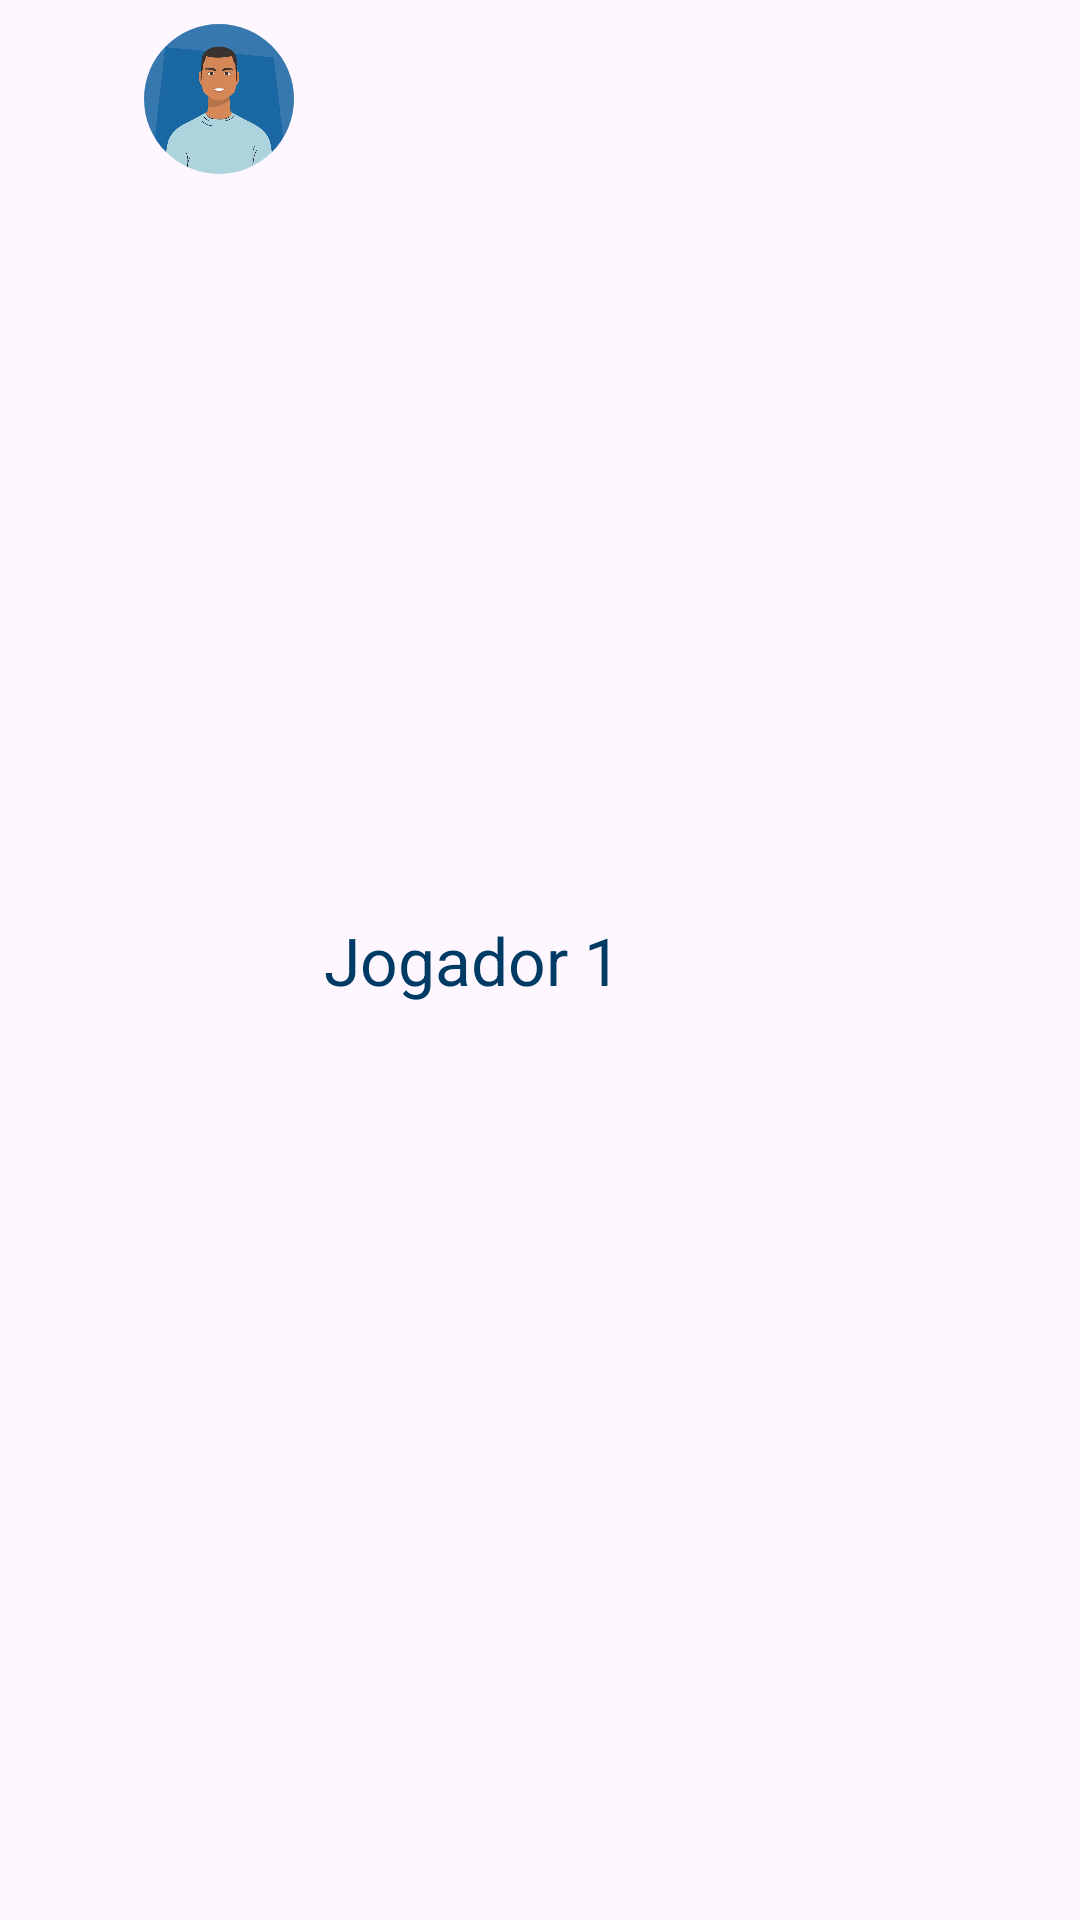

Android layout source for this screen:
<!-- AndroidManifest.xml: application theme Theme.MeliTruko -->
<!-- res/layout/layout_player.xml -->
<?xml version="1.0" encoding="utf-8"?>
<androidx.constraintlayout.widget.ConstraintLayout xmlns:android="http://schemas.android.com/apk/res/android"
    xmlns:app="http://schemas.android.com/apk/res-auto"
    android:id="@+id/constraint_main"
    android:layout_width="match_parent"
    android:layout_height="wrap_content"
    android:foreground="?attr/selectableItemBackground"
    android:paddingHorizontal="10dp"
    android:padding="8dp">

    <com.google.android.material.imageview.ShapeableImageView
        android:id="@+id/iv_player"
        android:layout_width="50dp"
        android:layout_height="50dp"
        android:layout_marginStart="40dp"
        style="@style/ImageViewPlayerPhotoMatch"
        android:contentDescription="@string/cd_player_photo"
        android:scaleType="centerCrop"
        android:src="@drawable/img_profile"
        app:layout_constraintEnd_toStartOf="@+id/tv_player"
        app:layout_constraintHorizontal_chainStyle="packed"
        app:layout_constraintStart_toStartOf="parent"
        app:layout_constraintTop_toTopOf="parent" />

    <TextView
        android:id="@+id/tv_player"
        android:layout_width="wrap_content"
        android:layout_height="wrap_content"
        android:layout_marginStart="10dp"
        android:text="@string/txt_player_1"
        android:textColor="@color/navy_blue"
        android:textSize="22sp"
        app:layout_constraintBottom_toBottomOf="parent"
        app:layout_constraintStart_toEndOf="@+id/iv_player"
        app:layout_constraintTop_toTopOf="@+id/iv_player" />

</androidx.constraintlayout.widget.ConstraintLayout>
<!-- resources referenced by this layout -->
<resources>
  <color name="navy_blue">#003B65</color>
  <!-- drawable img_profile: png bitmap (drawable, 78875 bytes) -->
  <string name="cd_player_photo">Foto do jogador</string>
  <string name="txt_player_1">Jogador 1</string>
  <style name="ImageViewPlayerPhotoMatch" parent="">
          <item name="android:layout_width">50dp</item>
          <item name="android:layout_height">50dp</item>
          <item name="android:scaleType">centerCrop</item>
          <item name="shapeAppearanceOverlay">@style/circleImageView</item>
      </style>
  <style name="Theme.MeliTruko" parent="Base.Theme.MeliTruko" />
  <style name="circleImageView" parent="">
          <item name="cornerFamily">rounded</item>
          <item name="cornerSize">50%</item>
      </style>
  <style name="Base.Theme.MeliTruko" parent="Theme.Material3.DayNight.NoActionBar">
          
           <item name="colorPrimary">@color/navy_blue</item>
           <item name="colorSecondary">@color/white</item>
          <item name="colorPrimaryVariant">@color/navy_blue</item>
          <item name="fontFamily">@font/jockey_one_regular</item>
      </style>
  <color name="white">#FFFFFFFF</color>
</resources>
